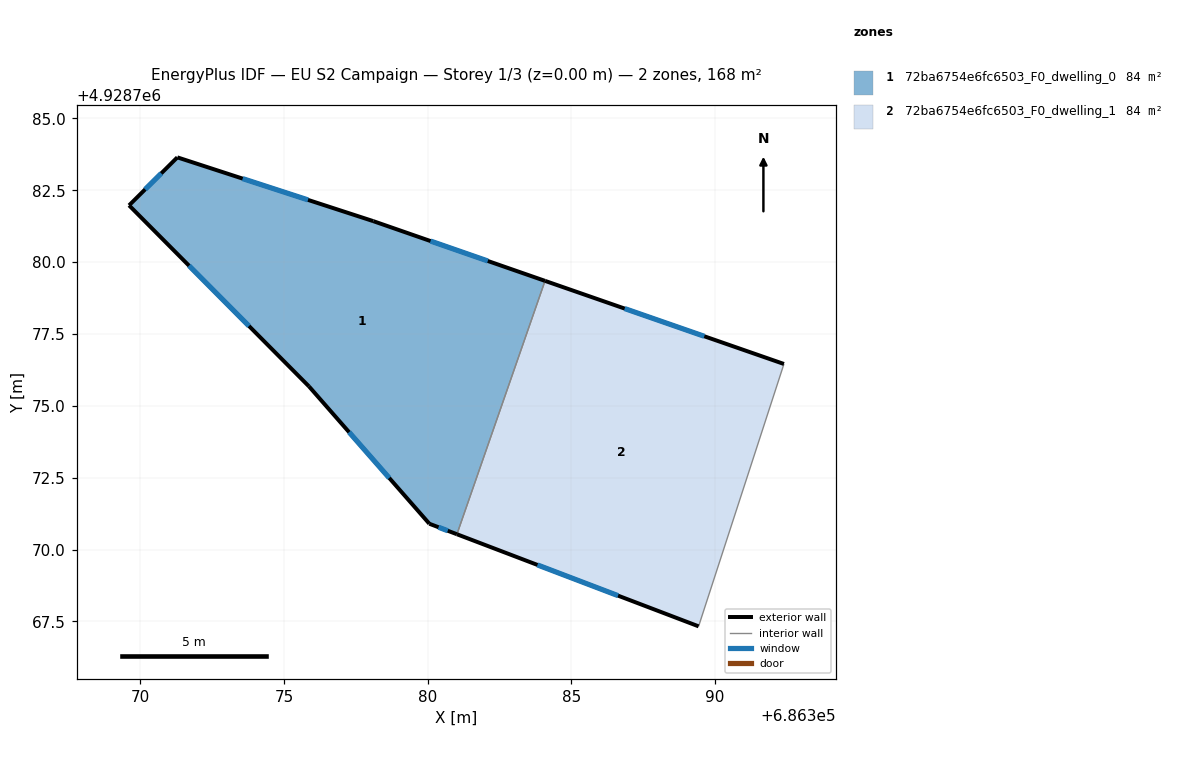
=== STOREY PLAN SPEC (per zone: floor XY polygon, exterior-wall plan segments, windows/doors) ===
zone 1: 72ba6754e6fc6503_F0_dwelling_0  (84.2 m²)
  floor: (686381.02, 4928770.53) (686384.08, 4928779.35) (686378.11, 4928781.43) (686371.29, 4928783.65) (686369.61, 4928781.98) (686375.87, 4928775.68) (686380.06, 4928770.90)
  exterior wall: (686371.29, 4928783.65) – (686378.11, 4928781.43)  [7.2 m]
    window: (686373.56, 4928782.91) – (686375.83, 4928782.17)  [2.4 m²]
  exterior wall: (686378.11, 4928781.43) – (686384.08, 4928779.35)  [6.3 m]
    window: (686380.10, 4928780.73) – (686382.09, 4928780.04)  [2.1 m²]
  exterior wall: (686381.02, 4928770.53) – (686380.06, 4928770.90)  [1.0 m]
    window: (686380.70, 4928770.65) – (686380.38, 4928770.78)  [0.3 m²]
  exterior wall: (686380.06, 4928770.90) – (686375.87, 4928775.68)  [6.4 m]
    window: (686378.66, 4928772.49) – (686377.26, 4928774.08)  [2.1 m²]
  exterior wall: (686375.87, 4928775.68) – (686369.61, 4928781.98)  [8.9 m]
    window: (686373.78, 4928777.78) – (686371.69, 4928779.88)  [3.0 m²]
  exterior wall: (686369.61, 4928781.98) – (686371.29, 4928783.65)  [2.4 m]
    window: (686370.17, 4928782.53) – (686370.73, 4928783.09)  [0.8 m²]
  interior walls: 1
zone 2: 72ba6754e6fc6503_F0_dwelling_1  (84.2 m²)
  floor: (686389.43, 4928767.33) (686392.40, 4928776.46) (686384.08, 4928779.35) (686381.02, 4928770.53)
  exterior wall: (686384.08, 4928779.35) – (686392.40, 4928776.46)  [8.8 m]
    window: (686386.85, 4928778.39) – (686389.63, 4928777.42)  [2.9 m²]
  exterior wall: (686389.43, 4928767.33) – (686381.02, 4928770.53)  [9.0 m]
    window: (686386.62, 4928768.40) – (686383.82, 4928769.46)  [3.0 m²]
  interior walls: 2

=== DERIVED (storey summary) ===
Building: EU S2 Campaign
Storey: 1 of 3  (floor level z = 0.00 m)
Storey gross floor area: 168.5 m²
Zones on this storey: 2
  - 72ba6754e6fc6503_F0_dwelling_0: floor 84.2 m²; exterior wall 32.1 m (96.4 m²); 6 window(s) 10.7 m²; WWR 11.1%
  - 72ba6754e6fc6503_F0_dwelling_1: floor 84.2 m²; exterior wall 17.8 m (53.4 m²); 2 window(s) 5.9 m²; WWR 11.1%
Zone adjacency (shared interzone walls):
  - 72ba6754e6fc6503_F0_dwelling_0 ↔ 72ba6754e6fc6503_F0_dwelling_1